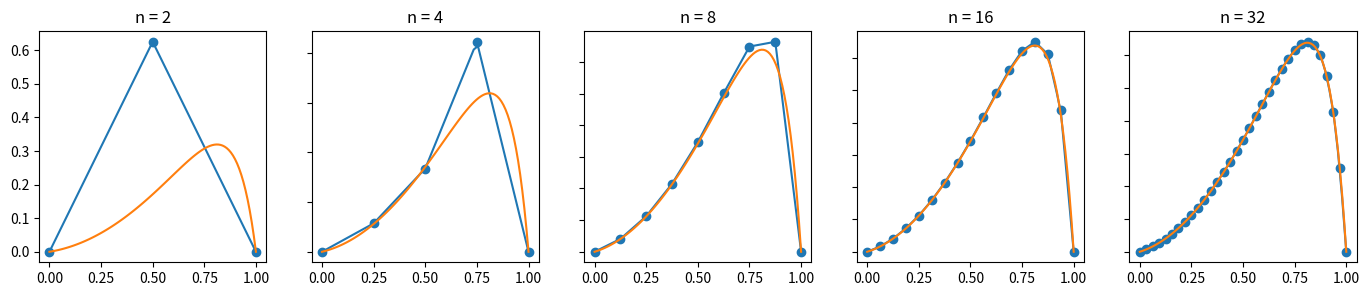
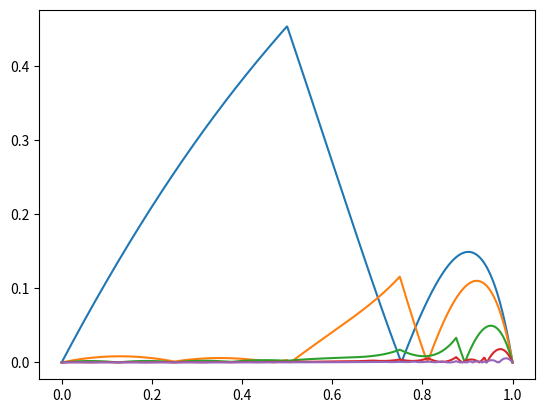
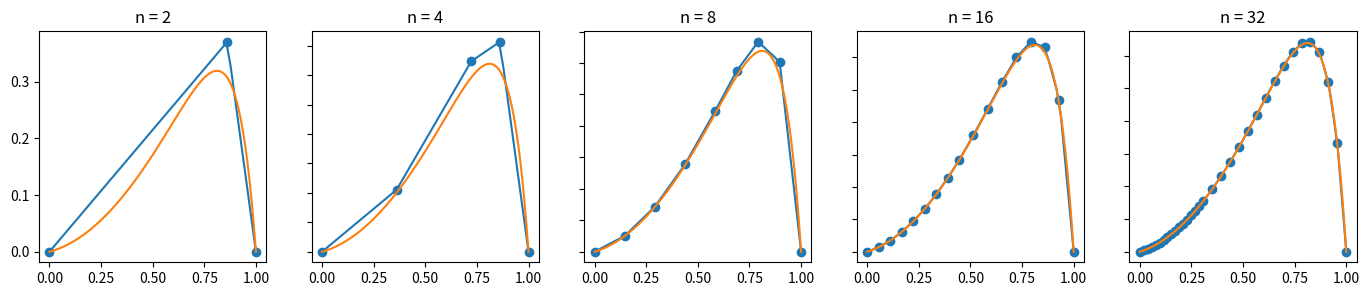
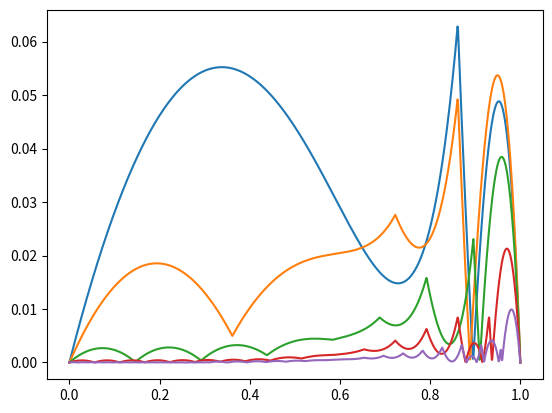
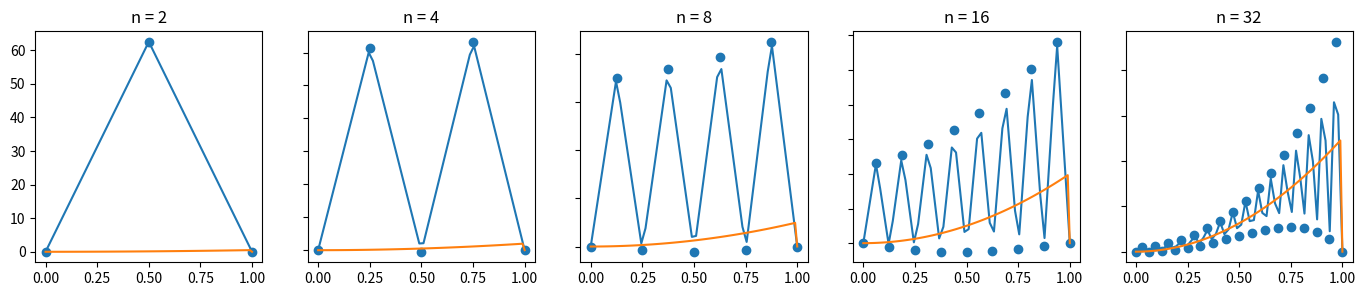
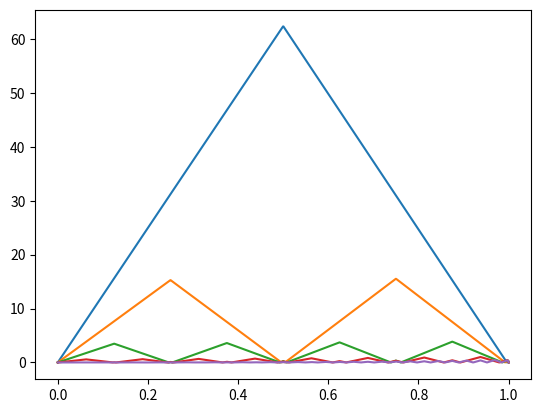
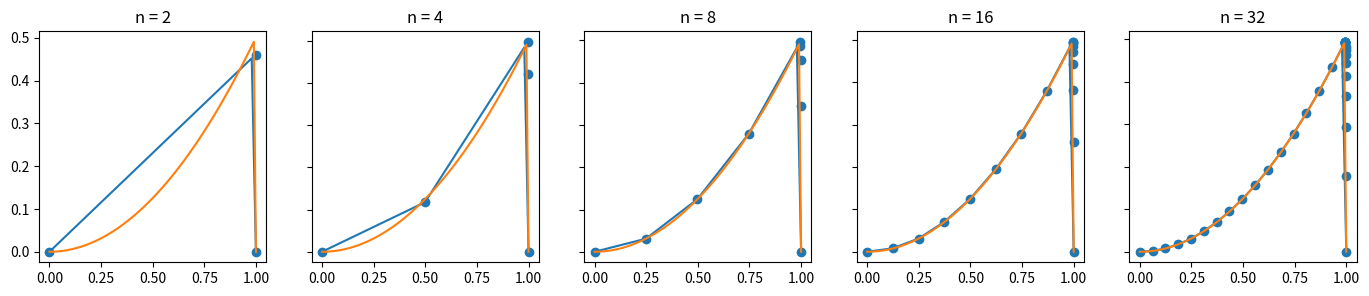
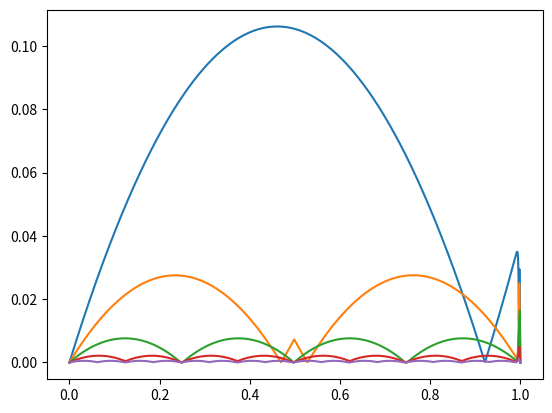
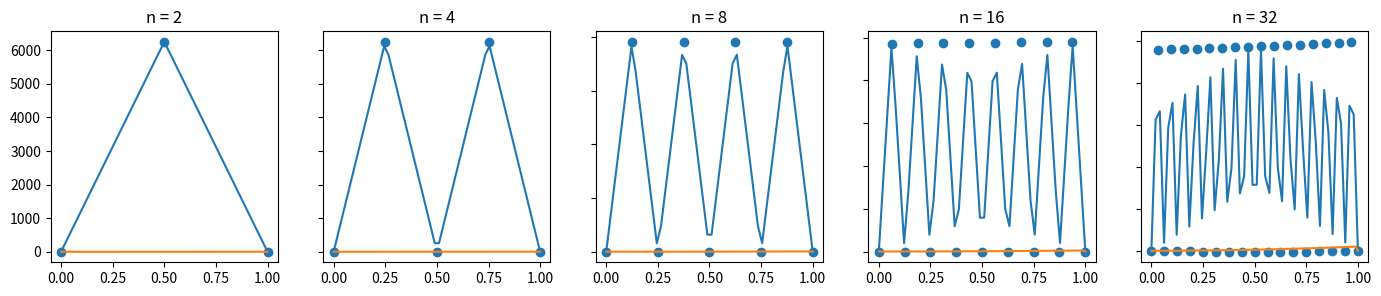
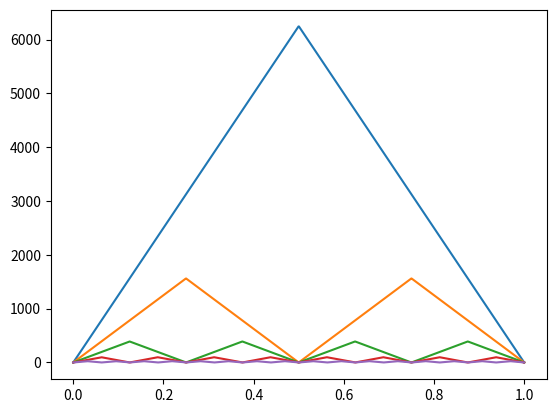
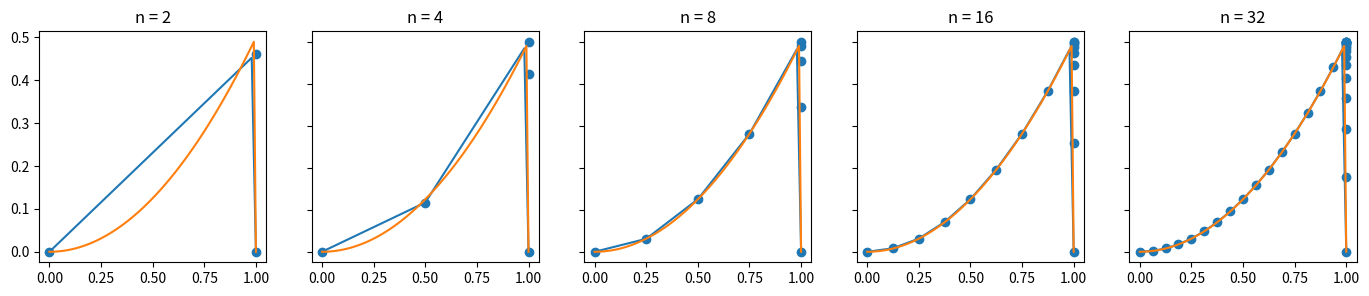
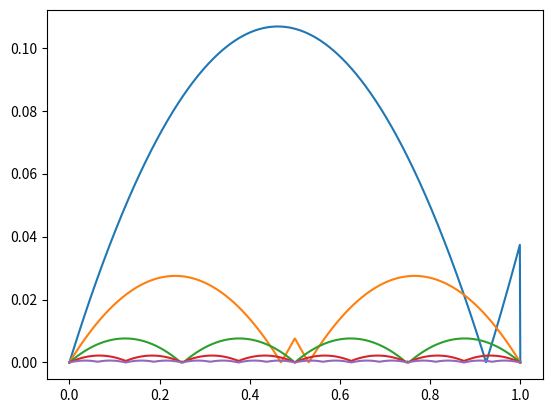
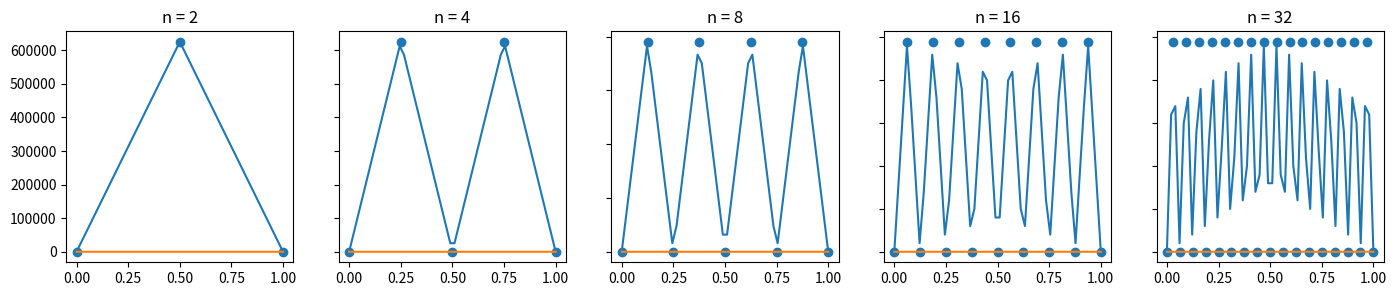
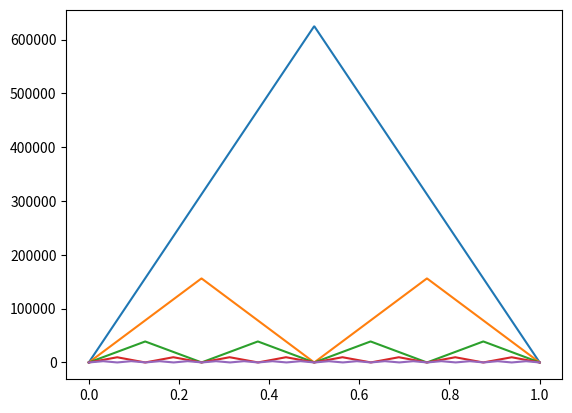
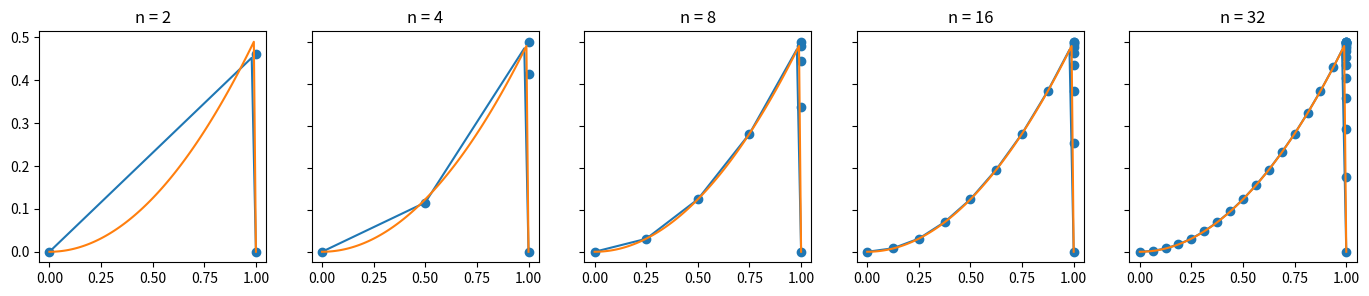
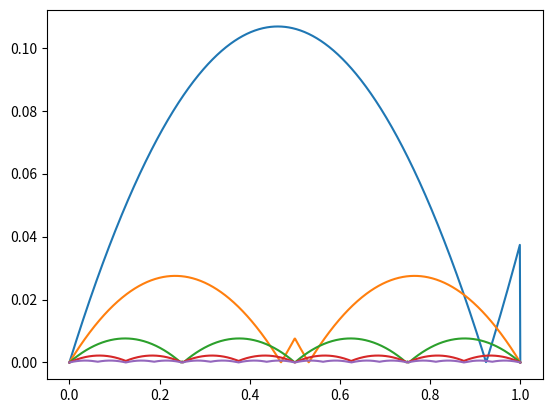

These charts were generated, in order, by the following Python code:
import numpy as np
import matplotlib.pyplot as plt
import math
#import scipy.integrate as integrate

def simpsonIntg(f, x0, x1):
    """Do numeric intergral via Simpson's formula"""
    return (x1 - x0) * ((1.0/6) * f(x0) + (4.0/6) * f((x0 + x1) / 2) + (1.0/6) * f(x1))

def linearIntg(f, x0, x1):
    return (x1 - x0) * (0.5 * f(x0) + 0.5 * f(x1))

# Two point gauss integration
def gaussIntg(f, x0, x1):
    c1 = (x1 - x0) / 2
    c2 = (x1 + x0) / 2
    c3 = 1 / math.sqrt(3)
    c4 = -c3
    return c1 * f(c2 + c1 * c3) + c1 * f(c2 + c1 * c4)

def preciseIntg(f, x0, x1):
    res = integrate.quad(f, x0, x1)
    #print(f"Integrate from {x0} to {x1} yield {res[0]}, error={res[1]}")
    return res[0]

def intgWrapper(useIntg, refIntg):
    def intg(f, x0, x1):
        use = useIntg(f, x0, x1)
        ref = refIntg(f, x0, x1)
        print(f"Integrate error: {use - ref}")
        return use
    return intg


class PiecewiseLinearFEM:
    def __init__(self, intg: 'function'):
        """
        @param intg: Numerical integrater to use
        """
        self.numIntg = intg
        self.U = None

    def build_knots(self, n: int):
        """Build uniform knots in generation, total n+1 knots"""
        self.X = np.linspace(0, 1, num=n+1)
        self.n = n
        return self.X

    def build_shishkin_knots(self, N: int, epsilon: float, n_respective: int):
        """Build shinshkin knots"""
        tau = 1 - 2 * epsilon * math.log(N)
        assert(tau < 1 and tau > 0)
        leftGrid = np.linspace(0, tau, num=n_respective+1)
        rightGrid = np.linspace(tau, 1, num=n_respective+1)
        self.X = np.hstack([leftGrid, rightGrid[1:]])
        self.n = 2 * n_respective
        assert(len(self.X) == self.n + 1)
        
    def phiDeriv(self, x, i):
        if self.X[i-1] <= x <= self.X[i]:
            h_i = self.X[i] - self.X[i-1]
            return 1.0 / h_i
        elif self.X[i] <= x <= self.X[i+1]:
            h_iP1 = self.X[i+1] - self.X[i]
            return -1.0 / h_iP1
        else:
            return 0

    def phi(self, x, i):
        assert(1 <= i <= self.n - 1)
        if self.X[i-1] <= x <= self.X[i]:
            h_i = self.X[i] - self.X[i-1]
            return (x - self.X[i-1]) / h_i
        elif self.X[i] <= x <= self.X[i+1]:
            h_iP1 = self.X[i+1] - self.X[i]
            return (self.X[i+1] - x) / h_iP1
        else:
            return 0

    def phiDerivPhiDerivIntg(self, i, j):
        """Calculate \int_0^1 \phi'_i(x) \phi'_j(x) dx
        Here we use i = 1, ..., n-1
        """
        if i > j:
            # This is symmetry so no problem
            return self.phiDerivPhiDerivIntg(j, i)

        assert(i <= j)
        if j - i >= 2:
            return 0
        elif j - i == 1:
            return self.numIntg(
                lambda x: self.phiDeriv(x, i) * self.phiDeriv(x, j),
                self.X[i],
                self.X[i+1]
            )
        else:
            assert(j == i)
            return self.numIntg(
                lambda x: self.phiDeriv(x, i) * self.phiDeriv(x, j),
                self.X[i-1],
                self.X[i]
            ) + self.numIntg(
                lambda x: self.phiDeriv(x, i) * self.phiDeriv(x, j),
                self.X[i],
                self.X[i+1]
            )
        

    def phiDerivPhiIntg(self, i, j):
        """
        Calculate \int_0^1 \phi'_i(x) \phi_j(x) dx
        Here we use i = 1, ..., n-1
        """
        if i <= j:
            if j - i >= 2:
                return 0
            elif j - i == 1:
                return self.numIntg(
                    lambda x: self.phiDeriv(x, i) * self.phi(x, j),
                    self.X[i],
                    self.X[i+1]
                )
            else:
                assert(j == i)
                return self.numIntg(
                    lambda x: self.phiDeriv(x, i) * self.phi(x, j),
                    self.X[i-1],
                    self.X[i]
                ) + self.numIntg(
                    lambda x: self.phiDeriv(x, i) * self.phi(x, j),
                    self.X[i],
                    self.X[i+1]
                )
        else:
            assert(i > j)
            if i - j >= 2:
                return 0
            elif i - j == 1:
                return self.numIntg(
                    lambda x: self.phiDeriv(x, i) * self.phi(x, j),
                    self.X[j],
                    self.X[j+1]
                )

    def phiFIntg(self, i, f):
        """
        Calculate \int_0^1 f(x) \phi_i(x) dx
        Here we use i = 1, ..., n-1
        """
        return self.numIntg(
            lambda x: f(x) * self.phi(x, i),
            self.X[i-1],
            self.X[i]
        ) + self.numIntg(
            lambda x: f(x) * self.phi(x, i),
            self.X[i],
            self.X[i+1]
        )

    def solve(self, f: 'function', epsilon: float):
        """Solve using V_{h1} finite element space
        
        Uses n+1 knots in total, namely 0, ..., n
        and we have n-1 basis functions in total
        """
        X = self.X
        n = self.n

        # Check x
        assert(len(X) == n + 1)

        # Build K
        K = np.ndarray((n-1, n-1), dtype=np.double)
        for i in range(0, n-1):
            for j in range(0, n-1):
                K[i, j] = epsilon * self.phiDerivPhiDerivIntg(i + 1, j + 1) + self.phiDerivPhiIntg(j + 1, i + 1)
        
        #np.set_printoptions(precision=3, linewidth=150)
        #print(K)

        # Build F
        F = np.zeros((n-1, ), dtype=np.double)
        for i in range(0, n-1):
            F[i] = self.phiFIntg(i+1, f)
        
        #print(F)

        # np.linalg.solve() uses _gesv LAPACK routines
        # which uses LU factorization indeed
        self.U = np.linalg.solve(K, F)

        # Check result
        chk = K @ self.U
        assert(np.allclose(chk, F))

        return self.U
    
    def genSample(self, n):
        T = np.linspace(0, 1, n)
        res = np.zeros((n,), dtype=np.double)
        for i in range(0, n):
            t = T[i]
            for j in range(1, self.n):
                res[i] += self.U[j - 1] * self.phi(t, j)
        
        return (T, res)

    def plot(self, n, ax):
        T = self.X
        res = np.zeros((self.n+1,), dtype=np.double)
        for i in range(0, self.n + 1):
            if i == 0 or i == self.n:
                res[i] = 0
            else:
                res[i] = self.U[i - 1]

        ax.scatter(T, res)

        # only works for uniform spacing
        T, res = self.genSample(n)
        ax.plot(T, res)

def plot_ref(ax, ref_func):

    x = np.linspace(0, 1, 100)
    ref = [val for val in map(ref_func, x)]

    ax.plot(x, ref)

def evaluate(use_shishkin: bool, n_list, epsilon):
    f = lambda x: x
    if epsilon >= 1e-2:
        ref_func = lambda x: -(0.5+epsilon)/(epsilon*(math.exp(1/epsilon)-1))*epsilon*math.exp(x/epsilon) + 0.5*x**2 + epsilon*x + (0.5+epsilon)/(math.exp(1/epsilon)-1)
    else:
        ref_func = lambda x:  0.5*x**2 + epsilon*x - (1+2*epsilon)/2*math.exp((x-1)/epsilon)

    fig, axs = plt.subplots(1, len(n_list), figsize=(17,3))
    errs = []
    err_L1s = []
    err_Linfs = []
    for idx, n in enumerate(n_list):
        linearFEM = PiecewiseLinearFEM(gaussIntg)
        if use_shishkin:
            linearFEM.build_shishkin_knots(n, epsilon, n // 2)
        else:
            linearFEM.build_knots(n)
        linearFEM.solve(f, epsilon)

        axs[idx].set(title=f'n = {n}')
        linearFEM.plot(50, axs[idx])
        plot_ref(axs[idx], ref_func)

        # calculate error w.r.t true value
        err_samples = 1000
        T, res = linearFEM.genSample(err_samples)
        resReal = np.zeros((err_samples,),dtype=np.double)
        for i in range(0, err_samples):
            resReal[i] = ref_func(T[i])

        err = np.abs(resReal - res)
        errs.append(err)

        err_L1 = 0
        err_Linf = 0
        for i in range(1, err_samples):
            h = T[i] - T[i-1]
            # integrate using trapz scheme
            err_L1 += h * abs(0.5 * err[i] + 0.5 * err[i-1])
            if err_Linf < abs(err[i]):
                err_Linf = abs(err[i])
        
        #print(f"{PiecewiseLinearFEM.__name__}: n={n}, err_L1: {err_L1:.3e}, err_Linf: {err_Linf:.3e}")
        err_L1s.append(err_L1)
        err_Linfs.append(err_Linf)

    print("| N | $ L^1 $ error | order | $ L^\infty $ error | order |")    
    print("| - | ------------- | ----- | ------------------ | ----- |")
    for idx, n in enumerate(n_list):
        err_Linf_order = 0 if idx == 0 else math.log(err_Linfs[idx - 1] / err_Linfs[idx], n_list[idx] / n_list[idx-1])
        err_L1_order = 0 if idx == 0 else math.log(err_L1s[idx - 1] / err_L1s[idx], n_list[idx] / n_list[idx-1])

        print(f"|{n}|{err_L1s[idx]:.3e}|{err_L1_order:.5e}|{err_Linfs[idx]:.3e}|{err_Linf_order:.5e}|")
    
    print("")
    print("下面为此时解的情况：")
    print(f"![](Homework3.assets/eps_{eps}_{'shishkin' if use_shishkin else 'uniform'}.png)")
    print("下面为此时误差的情况：")
    print(f"![](Homework3.assets/eps_{eps}_{'shishkin' if use_shishkin else 'uniform'}_errors.png)")


    for ax in axs.flat:
        ax.label_outer()
    #plt.show()
    plt.savefig(f"eps_{eps}_{'shishkin' if use_shishkin else 'uniform'}.png")

    fig, ax = plt.subplots()
    for err in errs:
        ax.plot(T, err)
    #plt.show()
    plt.savefig(f"eps_{eps}_{'shishkin' if use_shishkin else 'uniform'}_errors.png")

if __name__ == '__main__':
    #plot_ref()
    
    for eps in [1e-1, 1e-3, 1e-5, 1e-7]:
        print(f"### $ \epsilon = {eps} $, Uniform")
        evaluate(False, [2,4,8,16,32], eps)
        print("")
        print(f"### $ \epsilon = {eps} $, shishkin")
        evaluate(True, [2,4,8,16,32], eps)
        print("")
